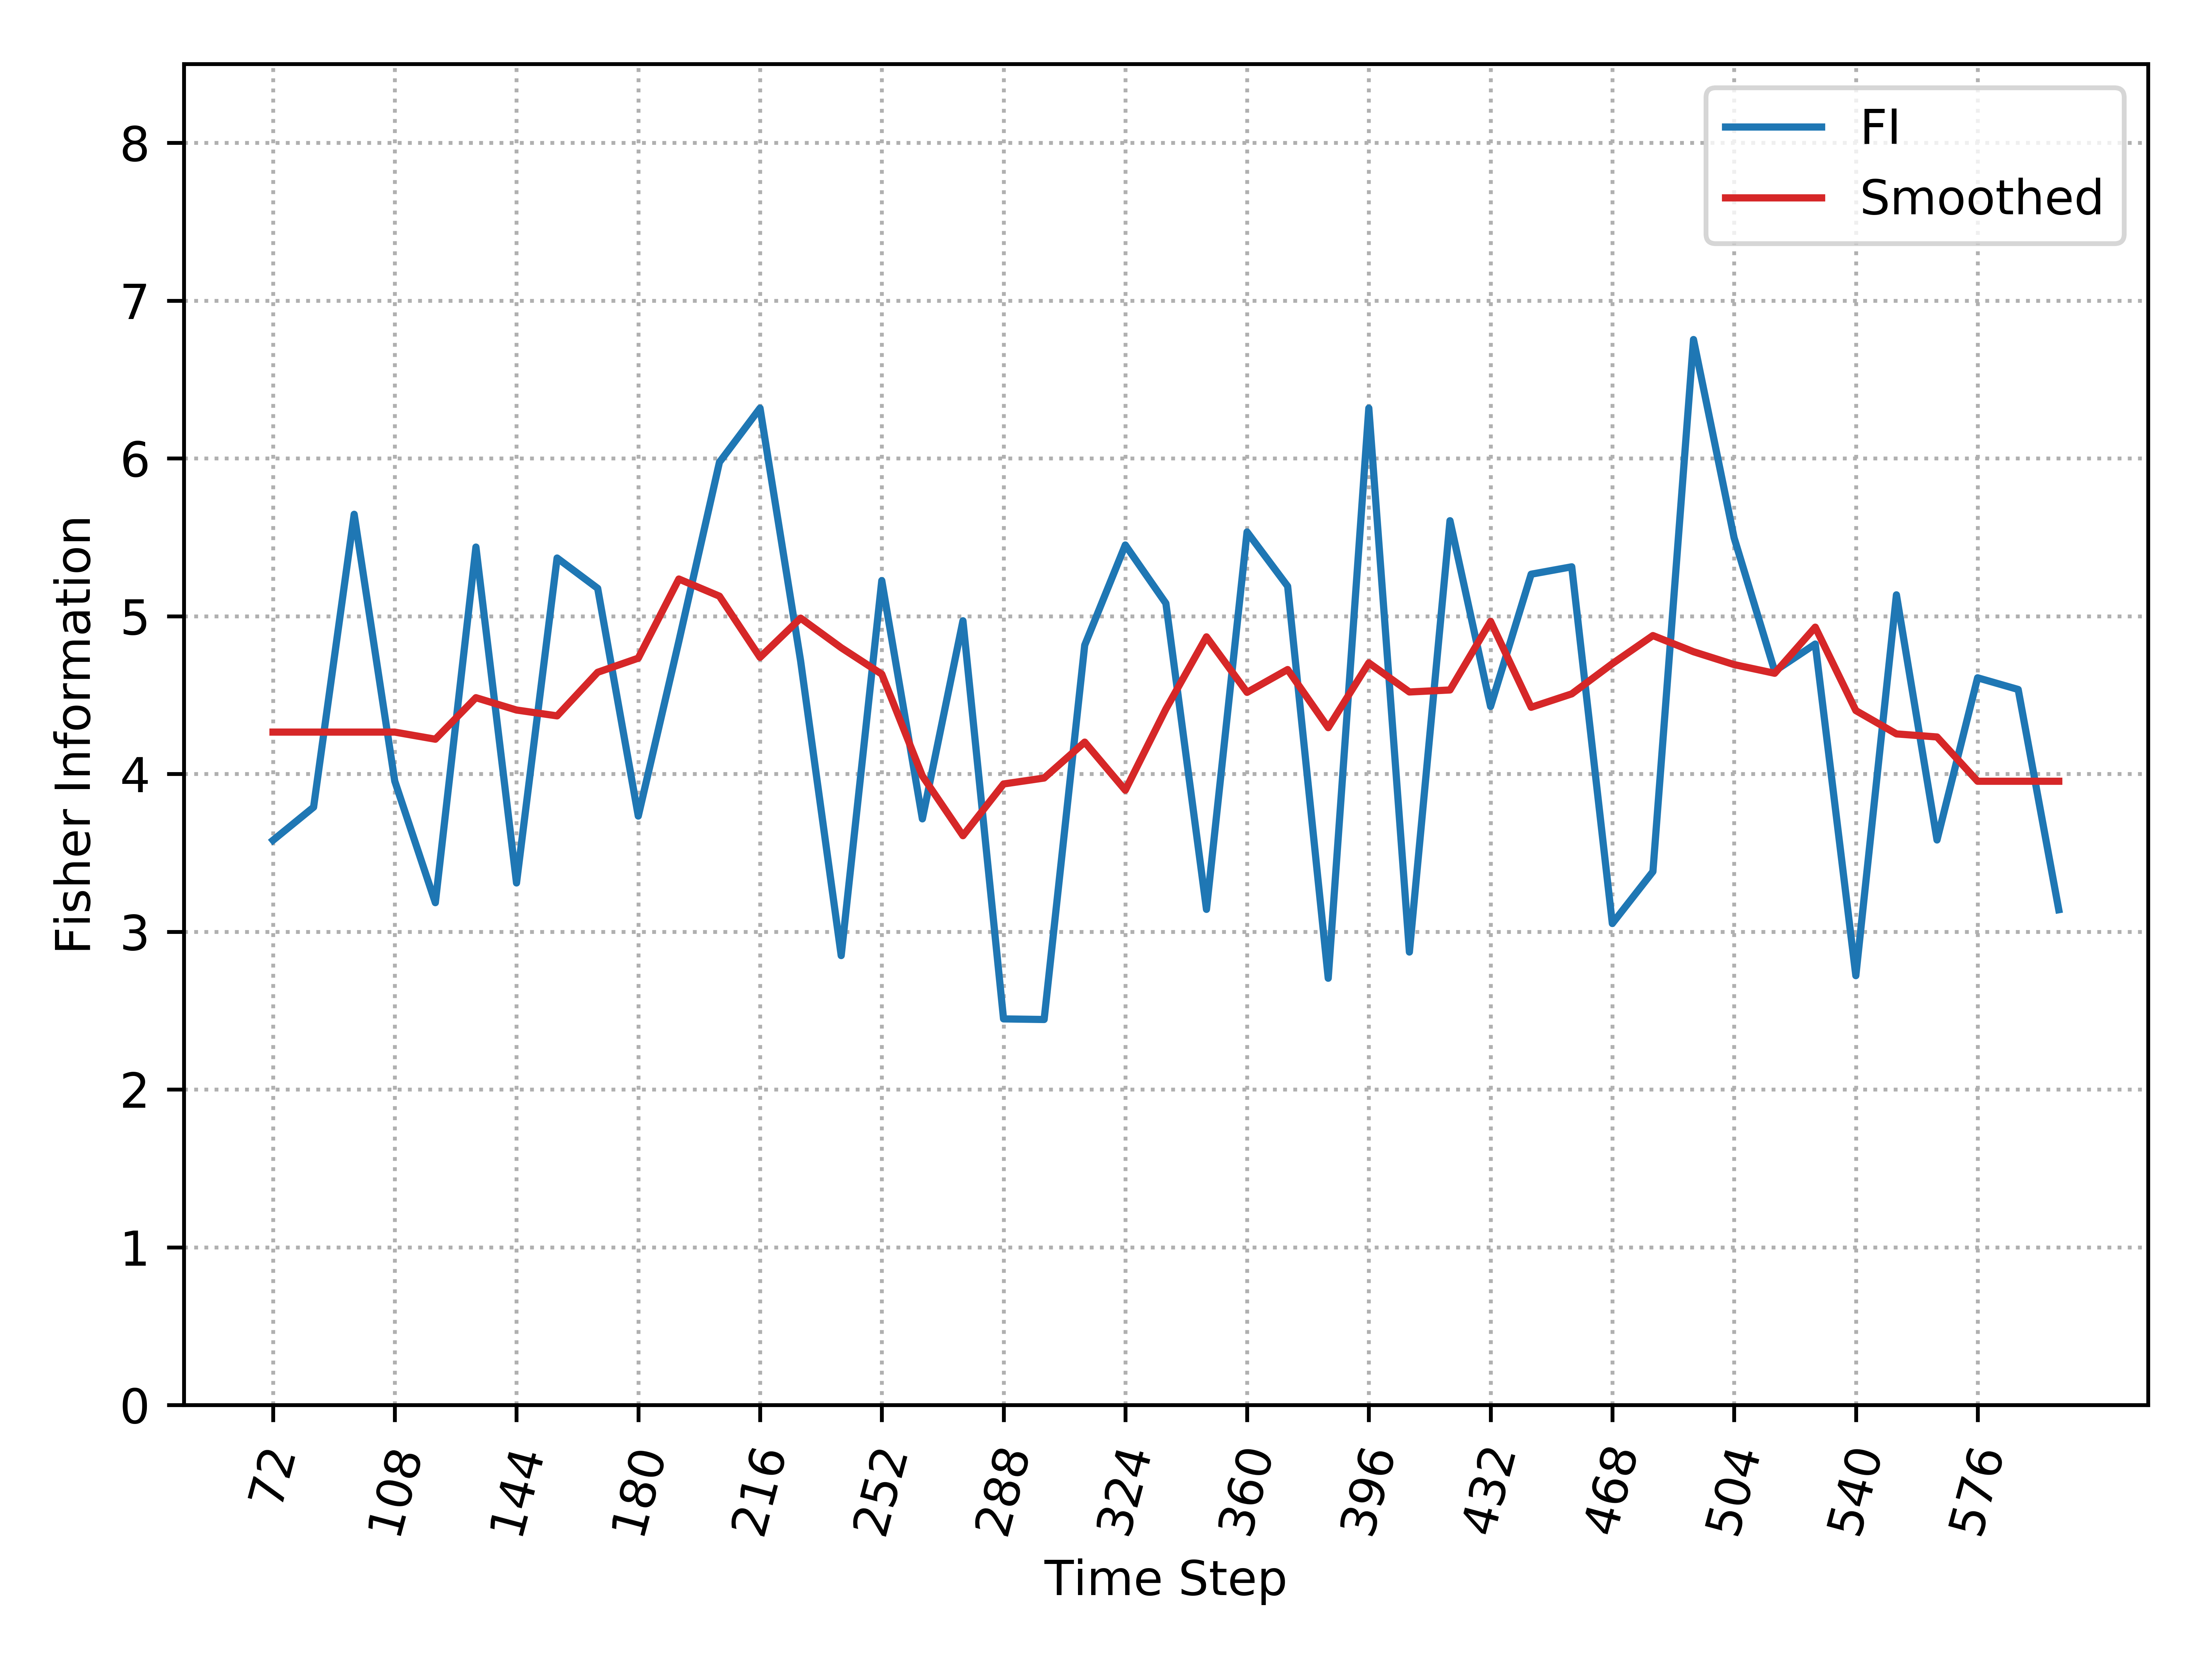

The table this chart was drawn from, first rows:
, Time_Step, FI, Smooth_FI
0, 72, 3.579, 4.265
1, 84, 3.789, 4.265
2, 96, 5.646, 4.265
3, 108, 3.954, 4.265
4, 120, 3.184, 4.22
5, 132, 5.438, 4.483
6, 144, 3.309, 4.405
7, 156, 5.368, 4.368
8, 168, 5.176, 4.644
9, 180, 3.733, 4.734
10, 192, 4.841, 5.235
11, 204, 5.975, 5.127
12, 216, 6.318, 4.739
13, 228, 4.716, 4.987
14, 240, 2.848, 4.8
15, 252, 5.225, 4.632
16, 264, 3.715, 3.987
17, 276, 4.971, 3.608
18, 288, 2.447, 3.936
19, 300, 2.443, 3.974
20, 312, 4.816, 4.201
21, 324, 5.451, 3.897
22, 336, 5.081, 4.411
23, 348, 3.141, 4.869
24, 360, 5.534, 4.517
25, 372, 5.189, 4.661
26, 384, 2.705, 4.293
27, 396, 6.318, 4.704
28, 408, 2.871, 4.519
29, 420, 5.605, 4.532
30, 432, 4.427, 4.967
31, 444, 5.266, 4.422
32, 456, 5.313, 4.507
33, 468, 3.052, 4.699
34, 480, 3.381, 4.877
35, 492, 6.753, 4.774
36, 504, 5.497, 4.693
37, 516, 4.652, 4.638
38, 528, 4.823, 4.93
39, 540, 2.721, 4.401
40, 552, 5.135, 4.254
41, 564, 3.581, 4.234
42, 576, 4.609, 3.953
43, 588, 4.535, 3.953
44, 600, 3.139, 3.953
